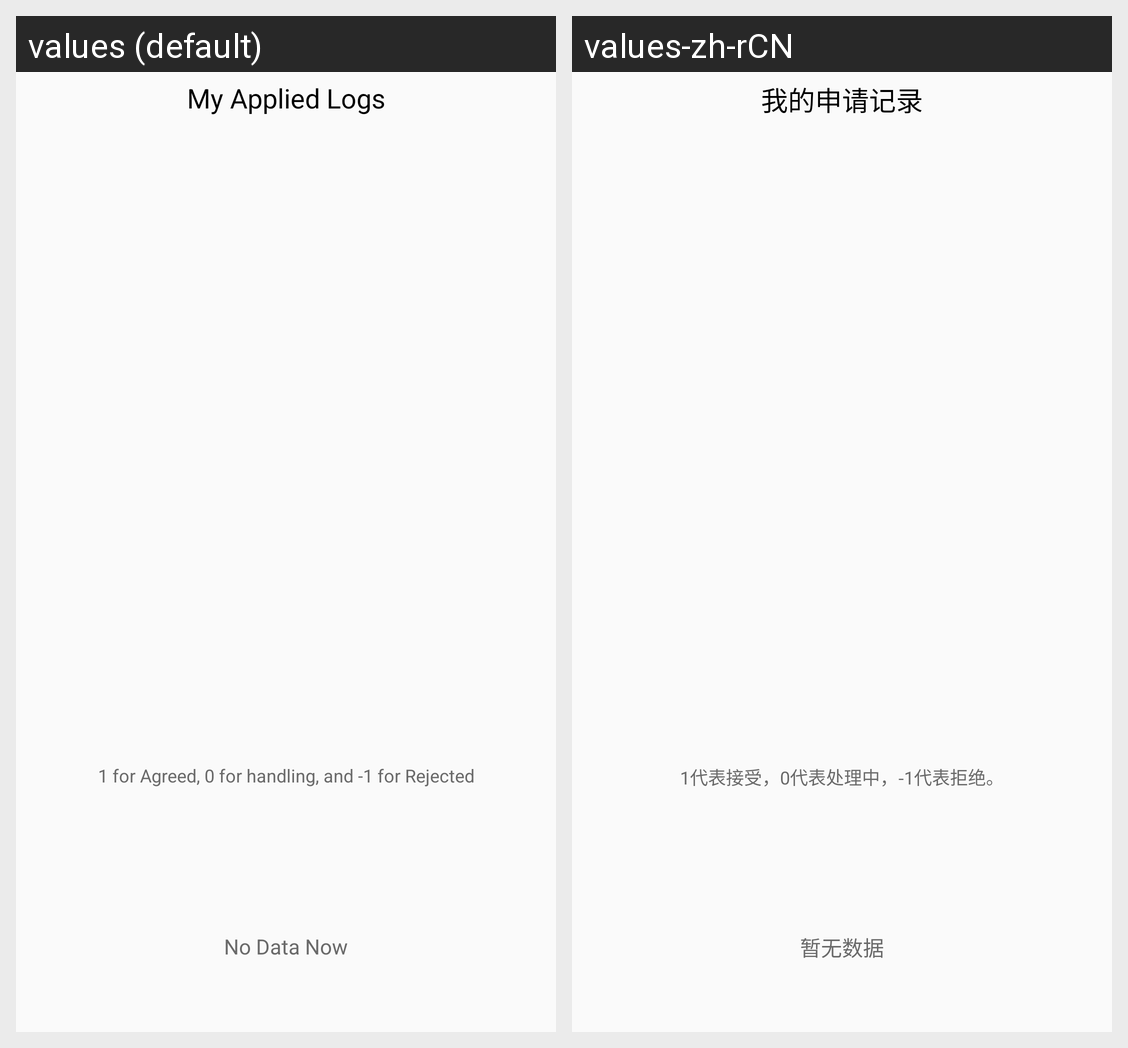

This grid shows one Android layout under two languages. Give, for every string resource on the screen, its name, the default text and each shown locale's text.
Android screen res/layout/apply_log.xml rendered under 2 locales, left to right: values (default), values-zh-rCN. Device: Nexus 5 (rendered at 1080×1920; each locale shown at half size, 540×960, under a caption strip naming it); theme AppTheme.
Strings drawn on this screen, with the default value and each locale's value (text and hints the layout hard-codes, and strings that could not be matched under every locale, appear in the picture but are not listed):

apply_label
  values: My Applied Logs
  values-zh-rCN: 我的申请记录

apply_notice
  values: 1 for Agreed, 0 for handling, and -1 for Rejected
  values-zh-rCN: 1代表接受，0代表处理中，-1代表拒绝。

no_data_notice
  values: No Data Now
  values-zh-rCN: 暂无数据
